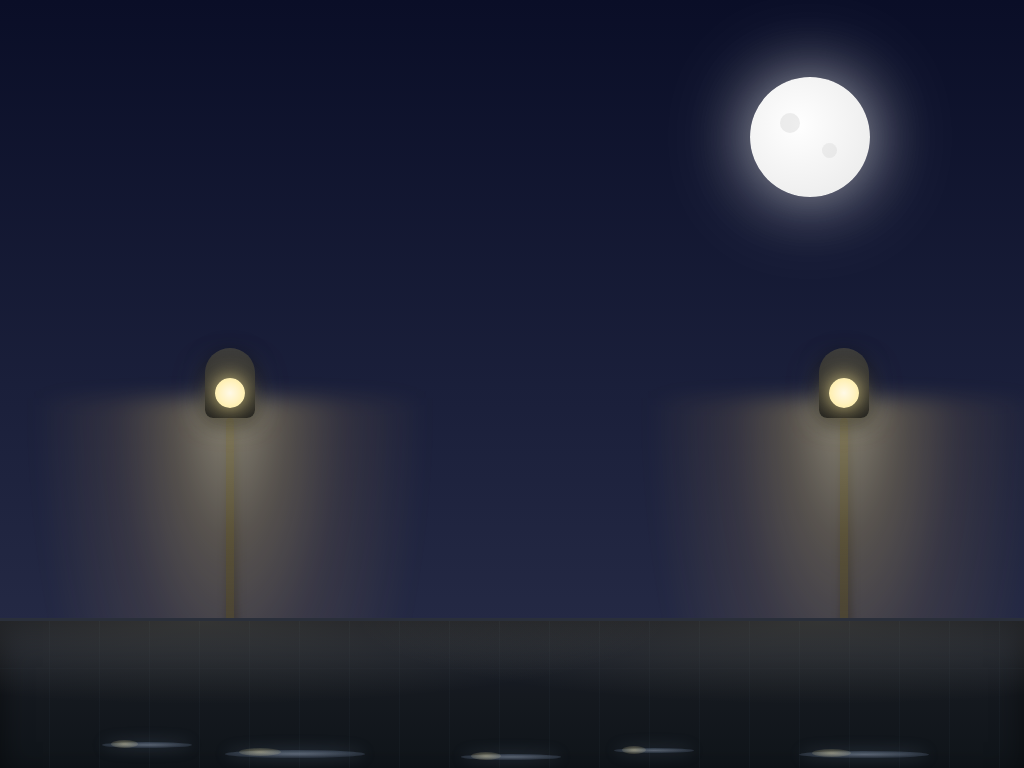

Here is a drawing made with CSS. Write the source that renders it.

<!DOCTYPE html>
<html lang="en">
<head>
    <meta charset="UTF-8">
    <meta name="viewport" content="width=device-width, initial-scale=1.0">
    <title>Night Rain Scene</title>
    <style>
        * {
            margin: 0;
            padding: 0;
            box-sizing: border-box;
        }

        body {
            overflow: hidden;
            background: linear-gradient(to bottom, #0a0e27 0%, #1a1f3a 50%, #2a2f4a 100%);
            height: 100vh;
        }

        .scene {
            position: relative;
            width: 100%;
            height: 100vh;
            overflow: hidden;
        }

        /* Moon */
        .moon {
            position: absolute;
            top: 10%;
            right: 15%;
            width: 120px;
            height: 120px;
            background: radial-gradient(circle at 40% 40%, #fff, #e8e8e8);
            border-radius: 50%;
            box-shadow: 0 0 60px rgba(255, 255, 255, 0.5), 0 0 100px rgba(255, 255, 255, 0.3);
            animation: moonGlow 8s ease-in-out infinite;
        }

        .moon::before {
            content: '';
            position: absolute;
            width: 20px;
            height: 20px;
            background: rgba(200, 200, 200, 0.3);
            border-radius: 50%;
            top: 30%;
            left: 25%;
        }

        .moon::after {
            content: '';
            position: absolute;
            width: 15px;
            height: 15px;
            background: rgba(200, 200, 200, 0.25);
            border-radius: 50%;
            top: 55%;
            left: 60%;
        }

        @keyframes moonGlow {
            0%, 100% { opacity: 0.9; }
            50% { opacity: 1; }
        }

        /* Clouds */
        .cloud {
            position: absolute;
            background: rgba(40, 50, 70, 0.5);
            border-radius: 100px;
            opacity: 0.6;
            animation: drift 60s linear infinite;
        }

        .cloud::before,
        .cloud::after {
            content: '';
            position: absolute;
            background: rgba(40, 50, 70, 0.5);
            border-radius: 100px;
        }

        .cloud-1 {
            width: 100px;
            height: 40px;
            top: 20%;
            left: -150px;
        }

        .cloud-1::before {
            width: 50px;
            height: 40px;
            top: -20px;
            left: 20px;
        }

        .cloud-1::after {
            width: 60px;
            height: 30px;
            top: -15px;
            right: 20px;
        }

        .cloud-2 {
            width: 120px;
            height: 45px;
            top: 35%;
            left: -200px;
            animation-duration: 80s;
            animation-delay: 5s;
        }

        .cloud-2::before {
            width: 55px;
            height: 45px;
            top: -22px;
            left: 25px;
        }

        .cloud-2::after {
            width: 65px;
            height: 35px;
            top: -18px;
            right: 25px;
        }

        @keyframes drift {
            0% { transform: translateX(0); }
            100% { transform: translateX(calc(100vw + 200px)); }
        }

        /* Street Lights */
        .street-light {
            position: absolute;
            bottom: 0;
        }

        .light-pole {
            width: 8px;
            height: 350px;
            background: linear-gradient(to bottom, #1a1a1a, #333);
            margin: 0 auto;
            border-radius: 4px;
            box-shadow: 2px 0 10px rgba(0, 0, 0, 0.5);
        }

        .light-fixture {
            width: 50px;
            height: 70px;
            background: linear-gradient(to bottom, #3a3a3a, #1a1a1a);
            margin: -10px auto 0;
            border-radius: 25px 25px 8px 8px;
            position: relative;
            box-shadow: 0 5px 20px rgba(0, 0, 0, 0.6);
        }

        .light-bulb {
            width: 30px;
            height: 30px;
            background: radial-gradient(circle, #fff9e6, #ffeb99);
            border-radius: 50%;
            position: absolute;
            bottom: 10px;
            left: 50%;
            transform: translateX(-50%);
            box-shadow: 0 0 20px rgba(255, 235, 150, 0.8), 0 0 40px rgba(255, 235, 150, 0.5);
        }

        .light-glow {
            width: 400px;
            height: 500px;
            position: absolute;
            top: 40px;
            left: 50%;
            transform: translateX(-50%);
            background: radial-gradient(ellipse at top center, rgba(255, 240, 180, 0.5) 0%, rgba(255, 220, 120, 0.25) 20%, rgba(255, 200, 100, 0.1) 40%, transparent 70%);
            animation: flicker 3s infinite alternate ease-in-out;
            pointer-events: none;
            filter: blur(10px);
        }

        @keyframes flicker {
            0%, 100% { opacity: 1; }
            25% { opacity: 0.9; }
            50% { opacity: 0.95; }
            75% { opacity: 0.88; }
        }

        .light-1 {
            left: 20%;
            animation-delay: 0s;
        }

        .light-2 {
            left: 80%;
        }

        .light-2 .light-glow {
            animation-delay: 1.5s;
        }

        /* Rain */
        .rain {
            position: absolute;
            width: 100%;
            height: 100%;
            top: 0;
            left: 0;
        }

        .drop {
            position: absolute;
            bottom: 100%;
            width: 1px;
            height: 60px;
            background: linear-gradient(to bottom, transparent, rgba(174, 194, 224, 0.7), rgba(174, 194, 224, 0.9));
            animation: fall linear infinite;
            opacity: 0.8;
        }

        @keyframes fall {
            to {
                transform: translateY(100vh);
            }
        }

        /* Generate more rain drops */
        .drop:nth-child(1) { left: 1%; animation-duration: 0.7s; animation-delay: 0s; }
        .drop:nth-child(2) { left: 3%; animation-duration: 0.9s; animation-delay: 0.2s; }
        .drop:nth-child(3) { left: 6%; animation-duration: 0.8s; animation-delay: 0.1s; }
        .drop:nth-child(4) { left: 9%; animation-duration: 0.75s; animation-delay: 0.3s; }
        .drop:nth-child(5) { left: 12%; animation-duration: 0.85s; animation-delay: 0.15s; }
        .drop:nth-child(6) { left: 15%; animation-duration: 0.95s; animation-delay: 0.25s; }
        .drop:nth-child(7) { left: 18%; animation-duration: 0.8s; animation-delay: 0.05s; }
        .drop:nth-child(8) { left: 21%; animation-duration: 0.88s; animation-delay: 0.35s; }
        .drop:nth-child(9) { left: 24%; animation-duration: 0.78s; animation-delay: 0.12s; }
        .drop:nth-child(10) { left: 27%; animation-duration: 0.92s; animation-delay: 0.28s; }
        .drop:nth-child(11) { left: 30%; animation-duration: 0.82s; animation-delay: 0.18s; }
        .drop:nth-child(12) { left: 33%; animation-duration: 0.87s; animation-delay: 0.08s; }
        .drop:nth-child(13) { left: 36%; animation-duration: 0.91s; animation-delay: 0.22s; }
        .drop:nth-child(14) { left: 39%; animation-duration: 0.79s; animation-delay: 0.32s; }
        .drop:nth-child(15) { left: 42%; animation-duration: 0.84s; animation-delay: 0.14s; }
        .drop:nth-child(16) { left: 45%; animation-duration: 0.89s; animation-delay: 0.26s; }
        .drop:nth-child(17) { left: 48%; animation-duration: 0.77s; animation-delay: 0.06s; }
        .drop:nth-child(18) { left: 51%; animation-duration: 0.93s; animation-delay: 0.19s; }
        .drop:nth-child(19) { left: 54%; animation-duration: 0.81s; animation-delay: 0.31s; }
        .drop:nth-child(20) { left: 57%; animation-duration: 0.86s; animation-delay: 0.11s; }
        .drop:nth-child(21) { left: 60%; animation-duration: 0.94s; animation-delay: 0.23s; }
        .drop:nth-child(22) { left: 63%; animation-duration: 0.76s; animation-delay: 0.33s; }
        .drop:nth-child(23) { left: 66%; animation-duration: 0.83s; animation-delay: 0.13s; }
        .drop:nth-child(24) { left: 69%; animation-duration: 0.9s; animation-delay: 0.27s; }
        .drop:nth-child(25) { left: 72%; animation-duration: 0.8s; animation-delay: 0.07s; }
        .drop:nth-child(26) { left: 75%; animation-duration: 0.88s; animation-delay: 0.21s; }
        .drop:nth-child(27) { left: 78%; animation-duration: 0.74s; animation-delay: 0.29s; }
        .drop:nth-child(28) { left: 81%; animation-duration: 0.85s; animation-delay: 0.16s; }
        .drop:nth-child(29) { left: 84%; animation-duration: 0.91s; animation-delay: 0.09s; }
        .drop:nth-child(30) { left: 87%; animation-duration: 0.79s; animation-delay: 0.24s; }
        .drop:nth-child(31) { left: 90%; animation-duration: 0.87s; animation-delay: 0.04s; }
        .drop:nth-child(32) { left: 93%; animation-duration: 0.82s; animation-delay: 0.3s; }
        .drop:nth-child(33) { left: 96%; animation-duration: 0.89s; animation-delay: 0.17s; }
        .drop:nth-child(34) { left: 99%; animation-duration: 0.78s; animation-delay: 0.34s; }
        .drop:nth-child(35) { left: 2%; animation-duration: 0.86s; animation-delay: 0.2s; }
        .drop:nth-child(36) { left: 5%; animation-duration: 0.92s; animation-delay: 0.1s; }
        .drop:nth-child(37) { left: 8%; animation-duration: 0.81s; animation-delay: 0.36s; }
        .drop:nth-child(38) { left: 11%; animation-duration: 0.84s; animation-delay: 0.03s; }
        .drop:nth-child(39) { left: 14%; animation-duration: 0.9s; animation-delay: 0.38s; }
        .drop:nth-child(40) { left: 17%; animation-duration: 0.77s; animation-delay: 0.19s; }
        .drop:nth-child(41) { left: 20%; animation-duration: 0.83s; animation-delay: 0.37s; }
        .drop:nth-child(42) { left: 23%; animation-duration: 0.88s; animation-delay: 0.02s; }
        .drop:nth-child(43) { left: 26%; animation-duration: 0.94s; animation-delay: 0.31s; }
        .drop:nth-child(44) { left: 29%; animation-duration: 0.76s; animation-delay: 0.39s; }
        .drop:nth-child(45) { left: 32%; animation-duration: 0.85s; animation-delay: 0.06s; }
        .drop:nth-child(46) { left: 35%; animation-duration: 0.91s; animation-delay: 0.27s; }
        .drop:nth-child(47) { left: 38%; animation-duration: 0.79s; animation-delay: 0.14s; }
        .drop:nth-child(48) { left: 41%; animation-duration: 0.87s; animation-delay: 0.33s; }
        .drop:nth-child(49) { left: 44%; animation-duration: 0.82s; animation-delay: 0.21s; }
        .drop:nth-child(50) { left: 47%; animation-duration: 0.89s; animation-delay: 0.08s; }
        .drop:nth-child(51) { left: 50%; animation-duration: 0.8s; animation-delay: 0.35s; }
        .drop:nth-child(52) { left: 53%; animation-duration: 0.93s; animation-delay: 0.12s; }
        .drop:nth-child(53) { left: 56%; animation-duration: 0.78s; animation-delay: 0.25s; }
        .drop:nth-child(54) { left: 59%; animation-duration: 0.86s; animation-delay: 0.16s; }
        .drop:nth-child(55) { left: 62%; animation-duration: 0.84s; animation-delay: 0.29s; }
        .drop:nth-child(56) { left: 65%; animation-duration: 0.91s; animation-delay: 0.04s; }
        .drop:nth-child(57) { left: 68%; animation-duration: 0.77s; animation-delay: 0.32s; }
        .drop:nth-child(58) { left: 71%; animation-duration: 0.88s; animation-delay: 0.15s; }
        .drop:nth-child(59) { left: 74%; animation-duration: 0.83s; animation-delay: 0.26s; }
        .drop:nth-child(60) { left: 77%; animation-duration: 0.9s; animation-delay: 0.07s; }

        /* Ground */
        .ground {
            position: absolute;
            bottom: 0;
            width: 100%;
            height: 150px;
            background: linear-gradient(to bottom, #1a1f2e 0%, #15191f 50%, #0f1419 100%);
            border-top: 3px solid #2a2f3a;
            box-shadow: inset 0 10px 30px rgba(0, 0, 0, 0.5);
        }

        /* Pavement texture */
        .ground::before {
            content: '';
            position: absolute;
            top: 0;
            left: 0;
            width: 100%;
            height: 100%;
            background-image: 
                repeating-linear-gradient(90deg, transparent, transparent 49px, rgba(40, 50, 60, 0.3) 49px, rgba(40, 50, 60, 0.3) 50px),
                repeating-linear-gradient(0deg, transparent, transparent 99px, rgba(40, 50, 60, 0.2) 99px, rgba(40, 50, 60, 0.2) 100px);
            opacity: 0.6;
        }

        /* Wet ground shine effect */
        .ground::after {
            content: '';
            position: absolute;
            top: 0;
            left: 0;
            width: 100%;
            height: 100%;
            background: radial-gradient(ellipse at 20% 0%, rgba(255, 240, 180, 0.15), transparent 40%),
                        radial-gradient(ellipse at 80% 0%, rgba(255, 240, 180, 0.15), transparent 40%);
            animation: shimmer 4s ease-in-out infinite;
        }

        @keyframes shimmer {
            0%, 100% { opacity: 0.6; }
            50% { opacity: 0.8; }
        }

        /* Puddle effects */
        .puddle {
            position: absolute;
            bottom: 10px;
            width: 100px;
            height: 6px;
            background: radial-gradient(ellipse, rgba(140, 160, 190, 0.5), rgba(100, 120, 150, 0.3));
            border-radius: 50%;
            animation: ripple 2s infinite ease-in-out;
            box-shadow: 0 0 15px rgba(120, 140, 170, 0.3), inset 0 -2px 5px rgba(0, 0, 0, 0.3);
        }

        /* Reflection in puddles */
        .puddle::before {
            content: '';
            position: absolute;
            top: -2px;
            left: 10%;
            width: 30%;
            height: 8px;
            background: radial-gradient(ellipse, rgba(255, 240, 180, 0.4), transparent);
            border-radius: 50%;
            animation: reflection 3s ease-in-out infinite;
        }

        .puddle::after {
            content: '';
            position: absolute;
            top: 0;
            left: 0;
            width: 100%;
            height: 100%;
            background: radial-gradient(ellipse, rgba(255, 255, 255, 0.1), transparent 60%);
            border-radius: 50%;
            animation: gleam 2.5s ease-in-out infinite;
        }

        @keyframes ripple {
            0%, 100% { 
                opacity: 0.5; 
                transform: scale(1); 
            }
            50% { 
                opacity: 0.7; 
                transform: scale(1.08); 
            }
        }

        @keyframes reflection {
            0%, 100% { opacity: 0.3; }
            50% { opacity: 0.6; }
        }

        @keyframes gleam {
            0%, 100% { opacity: 0.2; }
            50% { opacity: 0.5; }
        }

        .puddle-1 { 
            left: 22%; 
            animation-delay: 0s; 
            width: 140px; 
            height: 8px;
        }
        
        .puddle-2 { 
            left: 78%; 
            animation-delay: 1s; 
            width: 130px; 
            height: 7px;
        }
        
        .puddle-3 { 
            left: 45%; 
            animation-delay: 0.5s; 
            width: 100px; 
            bottom: 8px; 
        }

        .puddle-4 { 
            left: 60%; 
            animation-delay: 1.5s; 
            width: 80px; 
            bottom: 15px; 
            height: 5px;
        }

        .puddle-5 { 
            left: 10%; 
            animation-delay: 0.8s; 
            width: 90px; 
            bottom: 20px; 
            height: 6px;
        }
    </style>
</head>
<body>
    <div class="scene">
        <!-- Moon -->
        <div class="moon"></div>

        <!-- Clouds -->
        <div class="cloud cloud-1"></div>
        <div class="cloud cloud-2"></div>

        <!-- Rain -->
        <div class="rain">
            <div class="drop"></div>
            <div class="drop"></div>
            <div class="drop"></div>
            <div class="drop"></div>
            <div class="drop"></div>
            <div class="drop"></div>
            <div class="drop"></div>
            <div class="drop"></div>
            <div class="drop"></div>
            <div class="drop"></div>
            <div class="drop"></div>
            <div class="drop"></div>
            <div class="drop"></div>
            <div class="drop"></div>
            <div class="drop"></div>
            <div class="drop"></div>
            <div class="drop"></div>
            <div class="drop"></div>
            <div class="drop"></div>
            <div class="drop"></div>
            <div class="drop"></div>
            <div class="drop"></div>
            <div class="drop"></div>
            <div class="drop"></div>
            <div class="drop"></div>
            <div class="drop"></div>
            <div class="drop"></div>
            <div class="drop"></div>
            <div class="drop"></div>
            <div class="drop"></div>
            <div class="drop"></div>
            <div class="drop"></div>
            <div class="drop"></div>
            <div class="drop"></div>
            <div class="drop"></div>
            <div class="drop"></div>
            <div class="drop"></div>
            <div class="drop"></div>
            <div class="drop"></div>
            <div class="drop"></div>
            <div class="drop"></div>
            <div class="drop"></div>
            <div class="drop"></div>
            <div class="drop"></div>
            <div class="drop"></div>
            <div class="drop"></div>
            <div class="drop"></div>
            <div class="drop"></div>
            <div class="drop"></div>
            <div class="drop"></div>
            <div class="drop"></div>
            <div class="drop"></div>
            <div class="drop"></div>
            <div class="drop"></div>
            <div class="drop"></div>
            <div class="drop"></div>
            <div class="drop"></div>
            <div class="drop"></div>
            <div class="drop"></div>
            <div class="drop"></div>
        </div>

        <!-- Street Lights -->
        <div class="street-light light-1">
            <div class="light-glow"></div>
            <div class="light-fixture">
                <div class="light-bulb"></div>
            </div>
            <div class="light-pole"></div>
        </div>

        <div class="street-light light-2">
            <div class="light-glow"></div>
            <div class="light-fixture">
                <div class="light-bulb"></div>
            </div>
            <div class="light-pole"></div>
        </div>

        <!-- Ground -->
        <div class="ground">
            <div class="puddle puddle-1"></div>
            <div class="puddle puddle-2"></div>
            <div class="puddle puddle-3"></div>
            <div class="puddle puddle-4"></div>
            <div class="puddle puddle-5"></div>
        </div>
    </div>
</body>
</html>